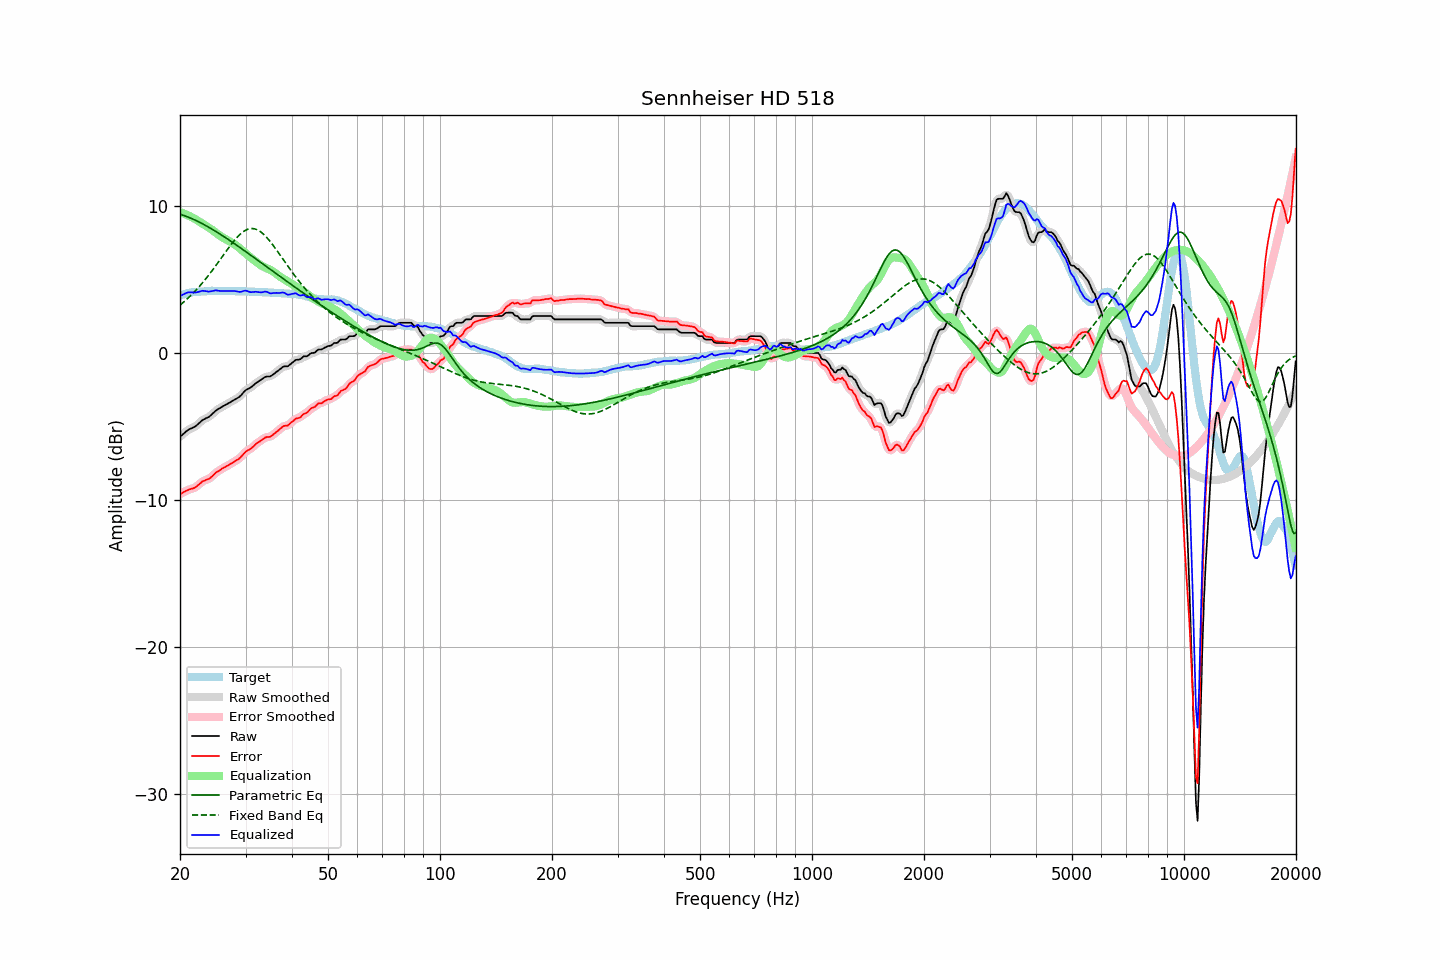

The table this chart was drawn from, first rows:
frequency, raw, error, smoothed, error_smoothed, equalization, parametric_eq, fixed_band_eq, equalized_raw, equalized_smoothed, target
20.00, -5.70, -9.60, -5.71, -9.61, 9.57, 9.43, 3.25, 3.87, 3.86, 3.90
20.20, -5.61, -9.55, -5.60, -9.54, 9.53, 9.40, 3.34, 3.92, 3.93, 3.94
20.40, -5.51, -9.48, -5.51, -9.48, 9.49, 9.36, 3.43, 3.98, 3.98, 3.97
20.61, -5.42, -9.42, -5.41, -9.42, 9.45, 9.32, 3.53, 4.03, 4.03, 4.00
20.81, -5.32, -9.36, -5.32, -9.36, 9.40, 9.28, 3.62, 4.08, 4.08, 4.04
21.02, -5.24, -9.32, -5.25, -9.32, 9.35, 9.24, 3.73, 4.11, 4.11, 4.08
21.23, -5.18, -9.27, -5.18, -9.28, 9.30, 9.19, 3.83, 4.12, 4.12, 4.09
21.44, -5.13, -9.24, -5.13, -9.24, 9.24, 9.15, 3.94, 4.12, 4.11, 4.11
21.66, -5.08, -9.21, -5.08, -9.21, 9.19, 9.10, 4.05, 4.11, 4.11, 4.13
21.87, -5.03, -9.17, -5.02, -9.17, 9.13, 9.05, 4.16, 4.10, 4.11, 4.14
22.09, -4.96, -9.11, -4.95, -9.10, 9.07, 9.00, 4.27, 4.11, 4.12, 4.15
22.31, -4.86, -9.01, -4.86, -9.02, 9.00, 8.95, 4.39, 4.14, 4.14, 4.15
22.54, -4.76, -8.92, -4.76, -8.92, 8.93, 8.89, 4.51, 4.17, 4.17, 4.16
22.76, -4.66, -8.83, -4.66, -8.83, 8.86, 8.84, 4.64, 4.20, 4.20, 4.17
22.99, -4.56, -8.73, -4.57, -8.75, 8.79, 8.78, 4.77, 4.23, 4.21, 4.17
23.22, -4.51, -8.69, -4.50, -8.69, 8.72, 8.72, 4.90, 4.21, 4.22, 4.18
23.45, -4.45, -8.64, -4.45, -8.64, 8.65, 8.66, 5.03, 4.20, 4.20, 4.19
23.69, -4.40, -8.60, -4.40, -8.60, 8.58, 8.60, 5.17, 4.18, 4.18, 4.20
23.92, -4.35, -8.56, -4.34, -8.55, 8.51, 8.54, 5.31, 4.17, 4.18, 4.21
24.16, -4.26, -8.48, -4.26, -8.48, 8.44, 8.47, 5.45, 4.18, 4.18, 4.22
24.40, -4.16, -8.39, -4.16, -8.39, 8.37, 8.41, 5.60, 4.21, 4.21, 4.23
24.65, -4.06, -8.28, -4.05, -8.28, 8.29, 8.34, 5.74, 4.23, 4.23, 4.22
24.89, -3.95, -8.17, -3.96, -8.18, 8.20, 8.28, 5.89, 4.25, 4.24, 4.22
25.14, -3.87, -8.09, -3.87, -8.10, 8.12, 8.21, 6.04, 4.25, 4.24, 4.22
25.39, -3.81, -8.03, -3.80, -8.02, 8.03, 8.14, 6.19, 4.22, 4.23, 4.22
25.65, -3.74, -7.96, -3.74, -7.95, 7.96, 8.07, 6.35, 4.22, 4.22, 4.22
25.91, -3.67, -7.87, -3.67, -7.89, 7.89, 8.00, 6.50, 4.21, 4.21, 4.20
26.16, -3.61, -7.82, -3.61, -7.82, 7.82, 7.93, 6.66, 4.21, 4.21, 4.21
26.43, -3.55, -7.76, -3.55, -7.76, 7.76, 7.86, 6.81, 4.21, 4.21, 4.21
26.69, -3.49, -7.70, -3.49, -7.70, 7.70, 7.79, 6.96, 4.21, 4.21, 4.21
26.96, -3.43, -7.64, -3.43, -7.64, 7.64, 7.72, 7.11, 4.21, 4.21, 4.21
27.23, -3.37, -7.58, -3.37, -7.58, 7.58, 7.64, 7.26, 4.21, 4.21, 4.21
27.50, -3.30, -7.51, -3.30, -7.51, 7.52, 7.57, 7.40, 4.22, 4.21, 4.21
27.77, -3.24, -7.44, -3.24, -7.44, 7.45, 7.49, 7.54, 4.21, 4.21, 4.20
28.05, -3.18, -7.38, -3.18, -7.37, 7.38, 7.42, 7.67, 4.20, 4.21, 4.20
28.33, -3.11, -7.29, -3.12, -7.31, 7.30, 7.34, 7.80, 4.19, 4.19, 4.18
28.62, -3.05, -7.24, -3.05, -7.24, 7.22, 7.27, 7.92, 4.17, 4.17, 4.19
28.90, -2.98, -7.17, -2.97, -7.16, 7.13, 7.19, 8.03, 4.15, 4.16, 4.19
29.19, -2.88, -7.06, -2.87, -7.06, 7.04, 7.11, 8.13, 4.16, 4.16, 4.18
29.48, -2.75, -6.94, -2.75, -6.94, 6.94, 7.04, 8.21, 4.19, 4.19, 4.19
29.78, -2.62, -6.81, -2.63, -6.82, 6.85, 6.96, 8.29, 4.23, 4.22, 4.19
30.08, -2.52, -6.71, -2.53, -6.72, 6.76, 6.88, 8.35, 4.23, 4.22, 4.19
30.38, -2.46, -6.63, -2.46, -6.64, 6.66, 6.80, 8.40, 4.20, 4.20, 4.17
30.68, -2.41, -6.58, -2.41, -6.57, 6.57, 6.72, 8.43, 4.16, 4.16, 4.17
30.99, -2.35, -6.51, -2.34, -6.51, 6.48, 6.65, 8.45, 4.13, 4.14, 4.16
31.30, -2.26, -6.42, -2.26, -6.42, 6.40, 6.57, 8.46, 4.14, 4.14, 4.16
31.61, -2.17, -6.33, -2.17, -6.32, 6.32, 6.49, 8.44, 4.14, 4.15, 4.16
31.93, -2.07, -6.21, -2.08, -6.22, 6.23, 6.41, 8.42, 4.16, 4.15, 4.14
32.24, -2.00, -6.13, -2.00, -6.14, 6.15, 6.33, 8.37, 4.15, 4.15, 4.13
32.57, -1.93, -6.06, -1.93, -6.06, 6.06, 6.25, 8.32, 4.13, 4.13, 4.13
32.89, -1.86, -5.99, -1.86, -5.99, 5.98, 6.17, 8.25, 4.12, 4.12, 4.13
33.22, -1.79, -5.92, -1.78, -5.91, 5.91, 6.09, 8.16, 4.12, 4.13, 4.13
33.55, -1.71, -5.83, -1.70, -5.83, 5.85, 6.01, 8.07, 4.14, 4.15, 4.12
33.89, -1.63, -5.75, -1.64, -5.77, 5.80, 5.93, 7.96, 4.17, 4.16, 4.12
34.23, -1.60, -5.72, -1.61, -5.73, 5.75, 5.85, 7.84, 4.15, 4.14, 4.12
34.57, -1.60, -5.71, -1.60, -5.71, 5.71, 5.77, 7.72, 4.11, 4.11, 4.11
34.92, -1.60, -5.70, -1.58, -5.69, 5.65, 5.69, 7.59, 4.05, 4.07, 4.10
35.27, -1.54, -5.64, -1.54, -5.64, 5.60, 5.62, 7.45, 4.05, 4.06, 4.10
35.62, -1.46, -5.55, -1.47, -5.56, 5.53, 5.54, 7.30, 4.07, 4.06, 4.09
35.97, -1.38, -5.46, -1.38, -5.47, 5.45, 5.46, 7.16, 4.07, 4.08, 4.08
... 635 more rows
